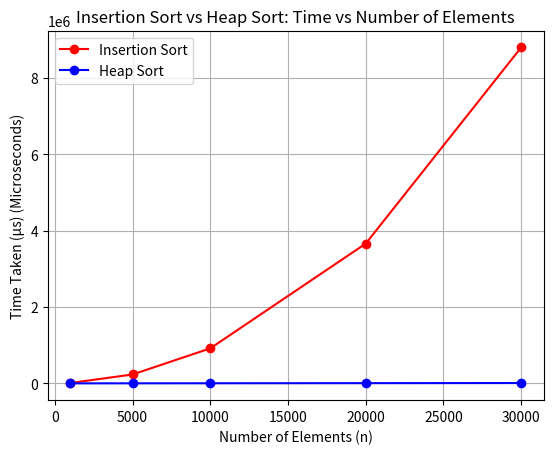

Here is the Python script that generated this plot:
import time
import random
import matplotlib.pyplot as plt
import heapq

def insertion_sort(arr):
    """Sorts an array using Insertion Sort."""
    for i in range(1, len(arr)):
        key = arr[i]
        j = i - 1
        while j >= 0 and arr[j] > key:
            arr[j + 1] = arr[j]
            j -= 1
        arr[j + 1] = key

def heap_sort(arr):
    """Sorts an array using Heap Sort."""
    heapq.heapify(arr)  # Convert list into a heap
    sorted_arr = [heapq.heappop(arr) for _ in range(len(arr))]  # Extract min elements one by one
    arr[:] = sorted_arr  # Copy back sorted elements

# List sizes for testing
sizes = [1000, 5000, 10000, 20000, 30000]
insertion_times = []
heap_times = []

for n in sizes:
    arr = [random.randint(1, 1000000) for _ in range(n)]  # Generate random list
    arr_copy = arr[:]  # Copy list for fair comparison

    # Measure time for Insertion Sort
    start = time.perf_counter()  # High precision timer
    insertion_sort(arr)
    end = time.perf_counter()
    insertion_times.append((end - start) * 1e6)  # Convert to microseconds

    # Measure time for Heap Sort
    start = time.perf_counter()
    heap_sort(arr_copy)
    end = time.perf_counter()
    heap_times.append((end - start) * 1e6)  # Convert to microseconds

# Plot the graph
plt.plot(sizes, insertion_times, marker='o', linestyle='-', color='r', label="Insertion Sort")
plt.plot(sizes, heap_times, marker='o', linestyle='-', color='b', label="Heap Sort")
plt.xlabel("Number of Elements (n)")
plt.ylabel("Time Taken (µs) (Microseconds)")
plt.title("Insertion Sort vs Heap Sort: Time vs Number of Elements")
plt.legend()
plt.grid()
plt.show()
